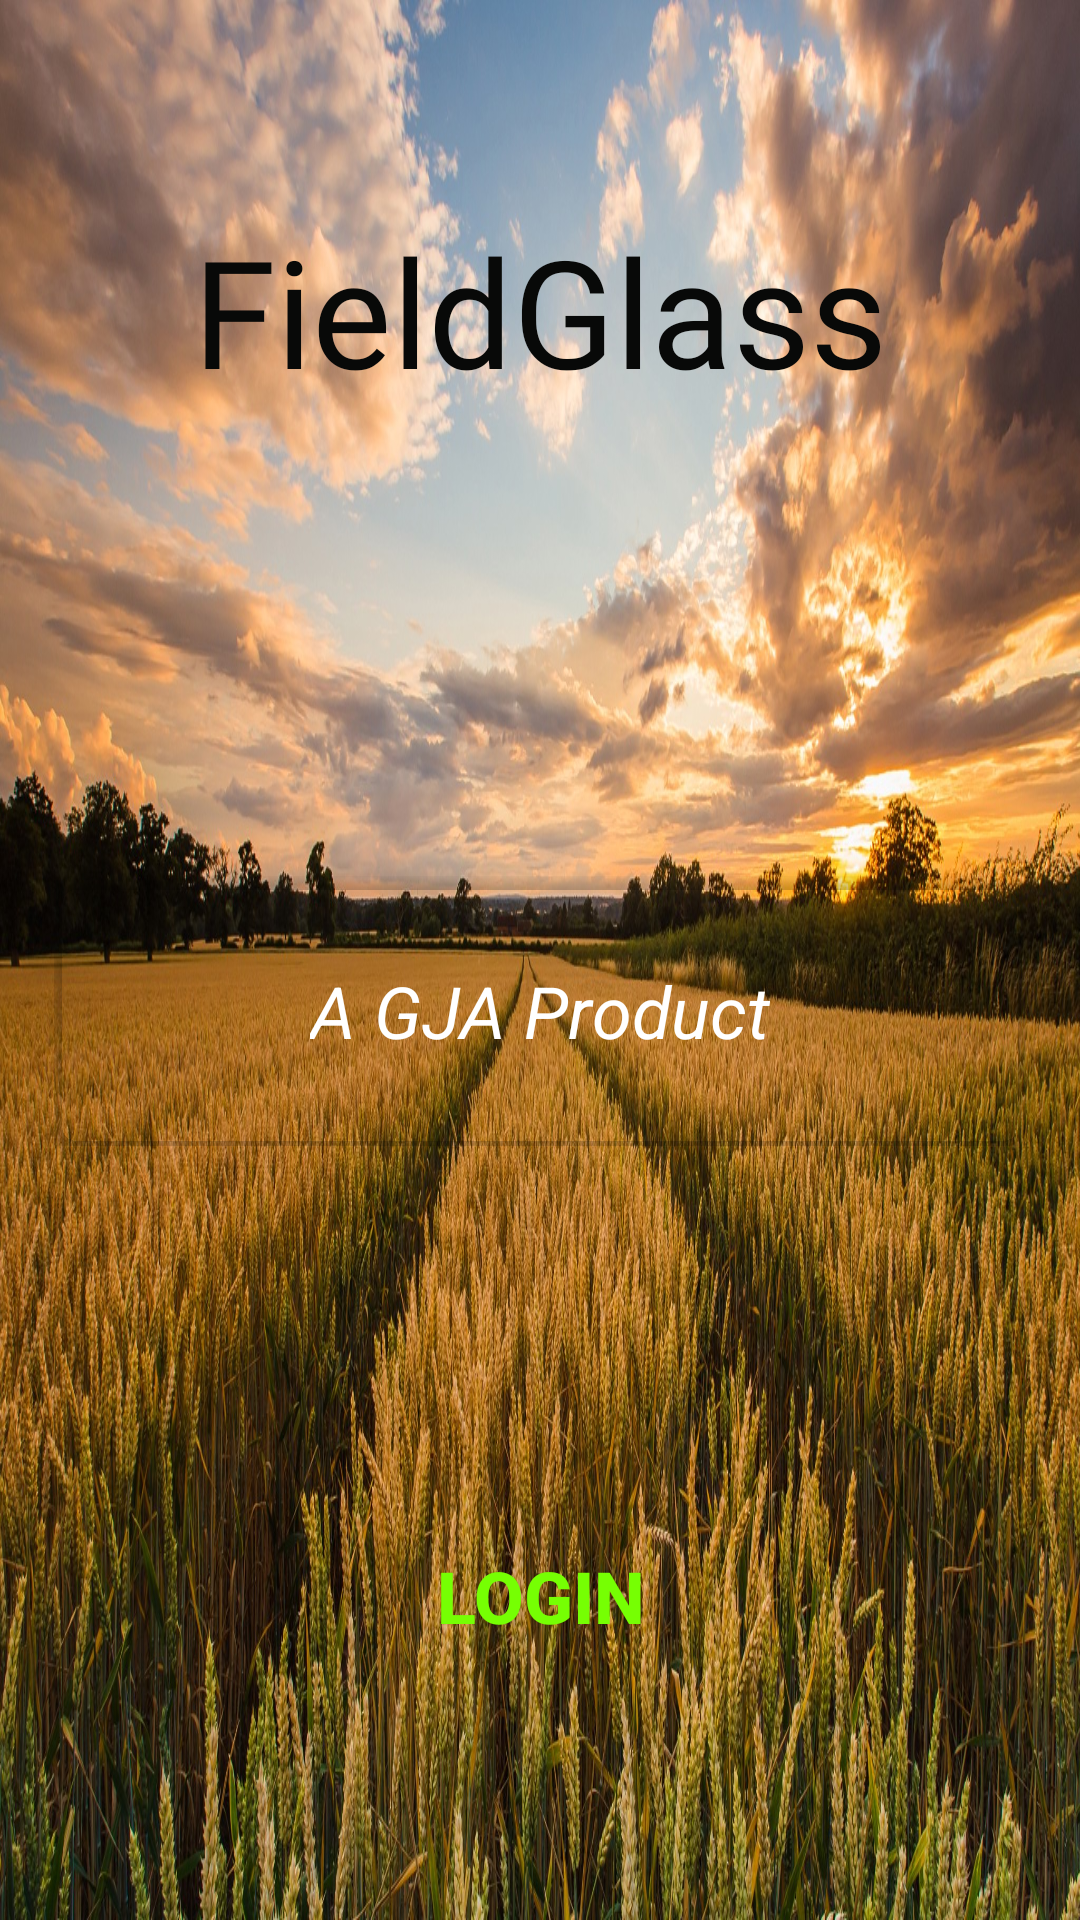

The Android layout XML behind this screen, and the referenced resources:
<!-- AndroidManifest.xml: application theme AppTheme -->
<!-- res/layout/activity_primary.xml -->
<?xml version="1.0" encoding="utf-8"?>
<LinearLayout
    xmlns:android="http://schemas.android.com/apk/res/android"
    xmlns:tools="http://schemas.android.com/tools"
    android:layout_width="match_parent"
    android:layout_height="match_parent"
    android:gravity="center"
    xmlns:app="http://schemas.android.com/apk/res-auto"
    android:orientation="vertical"
    android:padding="18dp"
    tools:context=".Login"
    android:background="@drawable/launch1">

    <TextView
        android:id="@+id/title"
        android:layout_width="wrap_content"
        android:layout_height="172dp"
        android:layout_marginBottom="50dp"
        android:fontFamily="@font/roboto_bold"
        android:text="FieldGlass"
        android:textColor="#080908"
        android:textSize="50sp" />

    <RelativeLayout
        android:id="@+id/relativeLayout"
        android:gravity="center_horizontal"
        android:layout_width="match_parent"
        android:layout_height="wrap_content">

        <androidx.cardview.widget.CardView
            android:layout_width="match_parent"
            android:layout_height="90dp"
            app:cardBackgroundColor="@android:color/transparent"
            app:cardCornerRadius="8dp">

            <TextView
                android:id="@+id/gratefulText"
                android:layout_width="wrap_content"
                android:layout_height="wrap_content"
                android:layout_gravity="center"
                android:background="@android:color/transparent"
                android:text="A GJA Product"
                android:textColor="#ffffff"
                android:textSize="24sp"
                android:textStyle="italic" />

        </androidx.cardview.widget.CardView>

    </RelativeLayout>

    <ProgressBar
        android:id="@+id/login_Progress"
        android:layout_width="68dp"
        android:layout_height="67dp"
        android:layout_marginTop="25dp"
        android:visibility="invisible" />

    <Button
        android:id="@+id/startButton"
        android:layout_width="match_parent"
        android:layout_height="76dp"
        android:layout_marginTop="20dp"
        android:background="#00A28888"
        android:shadowColor="#00F07D7D"
        android:text="@string/LaunchLogin"
        android:textColor="#76FF03"
        android:textSize="24sp"
        android:textStyle="bold" />

</LinearLayout>
<!-- resources referenced by this layout -->
<resources>
  <!-- drawable launch1: jpeg bitmap (drawable, 779802 bytes) -->
  <string name="LaunchLogin">Login</string>
  <style name="AppTheme" parent="Theme.AppCompat.Light.NoActionBar">
          
          <item name="colorPrimary">@color/colorPrimary</item>
          <item name="colorPrimaryDark">#444947</item>
          <item name="colorAccent">@color/colorAccent</item>
      </style>
  <color name="colorPrimary">#008577</color>
  <color name="colorAccent">#D81B60</color>
</resources>
